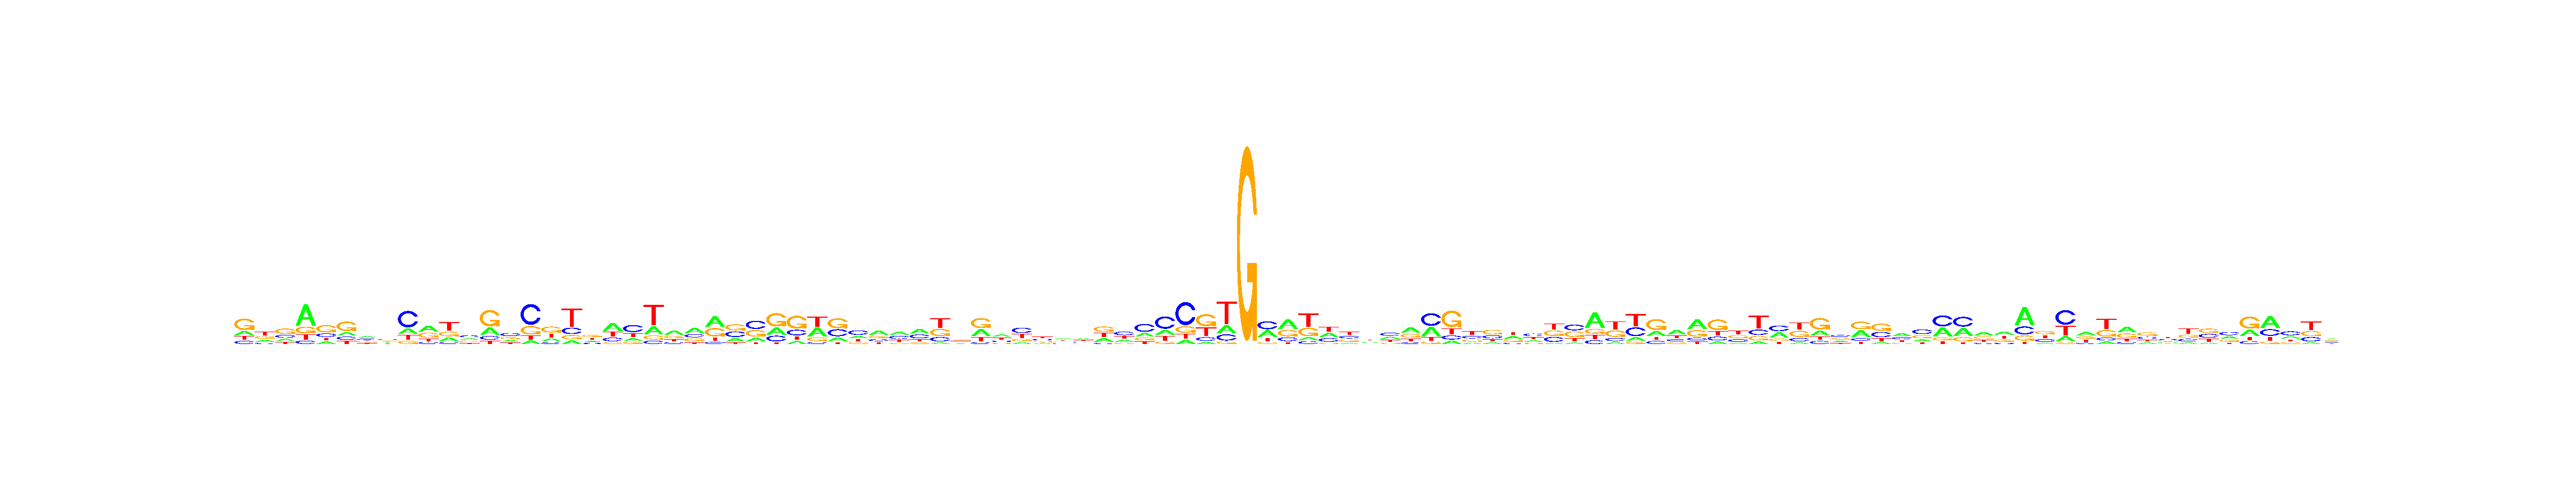

The table this chart was drawn from, first rows:
, V1, V2, V3, V4, V5, V6, V7, V8, V9, V10, V11, V12, V13, V14, V15, V16, V17, V18, V19, V20, V21, V22, V23
A, 0.1879, 0.2235, 0.1833, 0.578, 0.1528, 0.1779, 0.3407, 0.2397, 0.1836, 0.3981, 0.2053, 0.2815, 0.2443, 0.2025, 0.0944, 0.2046, 0.1084, 0.212, 0.4378, 0.1635, 0.2262, 0.4212, 0.4062
C, 0.1428, 0.1289, 0.229, 0.09274, 0.2221, 0.1677, 0.2678, 0.3114, 0.5496, 0.1191, 0.09436, 0.3328, 0.1181, 0.3962, 0.5653, 0.1116, 0.1971, 0.1553, 0.2016, 0.447, 0.0937, 0.1729, 0.2487
G, 0.5108, 0.2728, 0.4343, 0.1901, 0.462, 0.4938, 0.2304, 0.2518, 0.1085, 0.325, 0.2495, 0.2377, 0.5344, 0.2307, 0.2335, 0.4223, 0.1353, 0.3422, 0.09414, 0.1331, 0.1161, 0.228, 0.2379
T, 0.1585, 0.3748, 0.1534, 0.1391, 0.1631, 0.1607, 0.1611, 0.1972, 0.1583, 0.1578, 0.4508, 0.1479, 0.1032, 0.1706, 0.1069, 0.2615, 0.5592, 0.2905, 0.2664, 0.2563, 0.564, 0.1779, 0.1073
